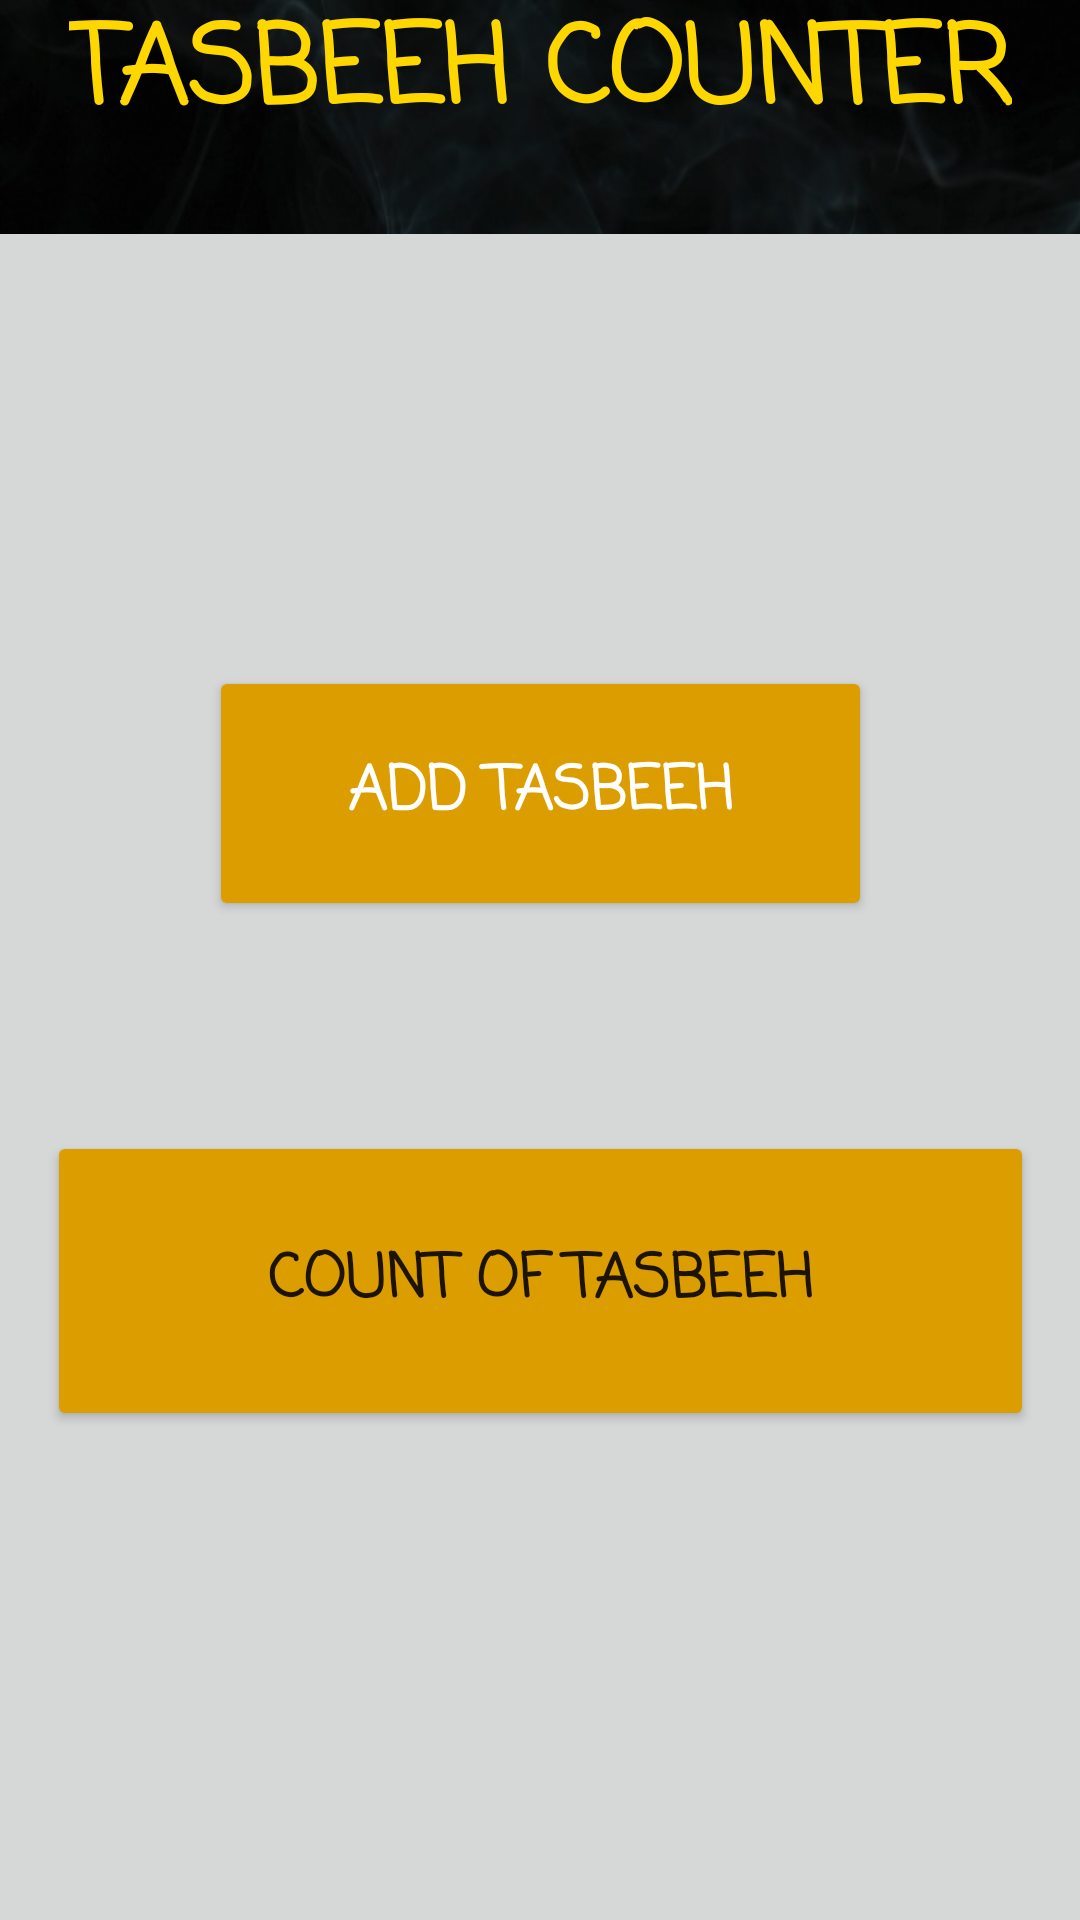

Layout XML and referenced resources for this Android screen:
<!-- AndroidManifest.xml: application theme Theme.TasbeehCountere -->
<!-- res/layout/activity_main.xml -->
<?xml version="1.0" encoding="utf-8"?>
<androidx.constraintlayout.widget.ConstraintLayout xmlns:android="http://schemas.android.com/apk/res/android"
    xmlns:app="http://schemas.android.com/apk/res-auto"
    xmlns:tools="http://schemas.android.com/tools"
    android:id="@+id/Get"
    android:layout_width="match_parent"
    android:layout_height="match_parent"
    android:background="@drawable/background1"
    tools:context=".MainActivity">

    <TextView
        android:id="@+id/welcomeText"
        android:layout_width="wrap_content"
        android:layout_height="wrap_content"
        android:layout_marginTop="40dp"
        android:layout_marginBottom="20dp"
        android:fontFamily="casual"
        android:text="Tasbeeh Counter"
        android:textAlignment="center"
        android:textAllCaps="true"
        android:textColor="#FFD700"
        android:textSize="36sp"
        android:textStyle="bold"
        app:layout_constraintBottom_toTopOf="@+id/backgroundimage"
        app:layout_constraintEnd_toEndOf="parent"
        app:layout_constraintStart_toStartOf="parent"
        app:layout_constraintTop_toTopOf="parent" />

    <Button
        android:id="@+id/Add_Tasbeeh"
        android:layout_width="221dp"
        android:layout_height="85dp"
        android:layout_marginTop="170dp"
        android:backgroundTint="#DB9D00"
        android:fontFamily="casual"
        android:text="Add Tasbeeh"
        android:textAlignment="center"
        android:textColor="#FFFFFF"
        android:textSize="20sp"
        android:textStyle="bold"
        app:layout_constraintEnd_toEndOf="parent"
        app:layout_constraintStart_toStartOf="parent"
        app:layout_constraintTop_toBottomOf="@+id/welcomeText" />

    <Button
        android:id="@+id/get_count"
        android:layout_width="329dp"
        android:layout_height="100dp"
        android:layout_marginTop="70dp"
        android:backgroundTint="#DB9D00"
        android:fontFamily="casual"
        android:text="Count of tasbeeh"
        android:textAlignment="center"
        android:textSize="20sp"
        android:textStyle="bold"
        app:layout_constraintEnd_toEndOf="@+id/Add_Tasbeeh"
        app:layout_constraintStart_toStartOf="@+id/Add_Tasbeeh"
        app:layout_constraintTop_toBottomOf="@+id/Add_Tasbeeh" />

    <ImageButton
        android:id="@+id/backgroundimage"
        android:layout_width="421dp"
        android:layout_height="661dp"
        android:layout_marginBottom="-50dp"
        app:layout_constraintBottom_toBottomOf="parent"
        app:layout_constraintEnd_toEndOf="parent"
        app:layout_constraintStart_toStartOf="parent"
        app:layout_constraintTop_toBottomOf="@+id/welcomeText"
        app:layout_constraintVertical_bias="0.0"

        app:srcCompat="@drawable/namaz" />


</androidx.constraintlayout.widget.ConstraintLayout>
<!-- resources referenced by this layout -->
<resources>
  <!-- drawable background1: jpg bitmap (drawable, 123792 bytes) -->
  <style name="Theme.TasbeehCountere" parent="Theme.MaterialComponents.DayNight.DarkActionBar">
          
          <item name="colorPrimary">@color/purple_500</item>
          <item name="colorPrimaryVariant">@color/purple_700</item>
          <item name="colorOnPrimary">@color/white</item>
          
          <item name="colorSecondary">@color/teal_200</item>
          <item name="colorSecondaryVariant">@color/teal_700</item>
          <item name="colorOnSecondary">@color/black</item>
          
          <item name="android:statusBarColor">?attr/colorPrimaryVariant</item>
          
      </style>
  <!-- not gathered from this repository: default colours our renderer supplied (Android Studio template values) -->
  <color name="purple_500">#FF6200EE</color>
  <color name="purple_700">#FF3700B3</color>
  <color name="teal_200">#FF03DAC5</color>
  <color name="teal_700">#FF018786</color>
  <color name="black">#FF000000</color>
  <color name="white">#FFFFFFFF</color>
</resources>
